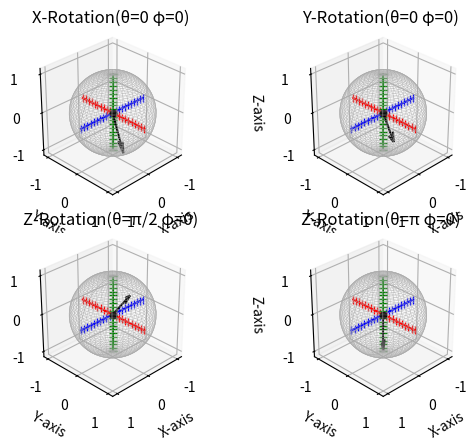

Python code for this plot: (Note: this script raises an exception after producing the figure.)
from mpl_toolkits.mplot3d import Axes3D
import matplotlib.pyplot as plt
import matplotlib.animation as animation
import numpy as np

fig = plt.figure()
ax1 = fig.add_subplot(2, 2, 1, projection = "3d", azim = 45, aspect='equal')
ax2 = fig.add_subplot(2, 2, 2, projection = "3d", azim = 45, aspect='equal')
ax3 = fig.add_subplot(2, 2, 3, projection = "3d", azim = 45, aspect='equal')
ax4 = fig.add_subplot(2, 2, 4, projection = "3d", azim = 45, aspect='equal')

def animate(i):
    u = np.linspace(0, 2 * np.pi, 100)
    v = np.linspace(0, np.pi, 100)
    x = np.outer(np.cos(u), np.sin(v))
    y = np.outer(np.sin(u), np.sin(v))
    z = np.outer(np.ones(np.size(u)), np.cos(v))

    scale = np.arange(-1.0,1.1,0.1)
    scale0 = np.zeros(len(scale))

    theta = 0
    phi = 0

    ax1.cla()
    ax1.plot_wireframe(x, y, z, color="darkgrey", linewidth=0.2)
    ax1.plot(scale,scale0,scale0, color="blue", marker="|")
    ax1.plot(scale0,scale,scale0, color="red", marker="|")
    ax1.plot(scale0,scale0,scale, color="green", marker="_")
    ax1.scatter(0,0,0, color="black")
    ax1.quiver(0,0,0,np.sin(theta)*np.cos(phi),-np.sin(theta)*np.sin(phi)*np.cos(i/10)-np.cos(theta)*np.sin(i/10),-np.sin(theta)*np.sin(phi)*np.sin(i/10)+np.cos(theta)*np.cos(i/10), color="black")
    ax1.set_xlabel("X-axis")
    ax1.set_ylabel("Y-axis")
    ax1.set_zlabel("Z-axis")
    ax1.set_title("X-Rotation(θ=0 φ=0)")

    theta = 0
    phi = 0

    ax2.cla()
    ax2.plot_wireframe(x, y, z, color="darkgrey", linewidth=0.2)
    ax2.plot(scale,scale0,scale0, color="blue", marker="|")
    ax2.plot(scale0,scale,scale0, color="red", marker="|")
    ax2.plot(scale0,scale0,scale, color="green", marker="_")
    ax2.scatter(0,0,0, color="black")
    ax2.quiver(0,0,0,-np.sin(theta)*np.cos(phi)*np.cos(i/10)+np.cos(theta)*np.sin(i/10),np.sin(theta)*np.sin(phi),np.sin(theta)*np.cos(phi)*np.sin(i/10)+np.cos(theta)*np.cos(i/10), color="black")
    ax2.set_xlabel("X-axis")
    ax2.set_ylabel("Y-axis")
    ax2.set_zlabel("Z-axis")
    ax2.set_title("Y-Rotation(θ=0 φ=0)")

    theta = np.pi/2
    phi = 0

    ax3.cla()
    ax3.plot_wireframe(x, y, z, color="darkgrey", linewidth=0.2)
    ax3.plot(scale,scale0,scale0, color="blue", marker="|")
    ax3.plot(scale0,scale,scale0, color="red", marker="|")
    ax3.plot(scale0,scale0,scale, color="green", marker="_")
    ax3.scatter(0,0,0, color="black")
    ax3.quiver(0,0,0,np.sin(theta)*np.cos(phi)*np.cos(i/10)+np.sin(theta)*np.sin(phi)*np.sin(i/10),np.sin(theta)*np.cos(phi)*np.sin(i/10)-np.sin(theta)*np.sin(phi)*np.cos(i/10),np.cos(theta), color="black")
    ax3.set_xlabel("X-axis")
    ax3.set_ylabel("Y-axis")
    ax3.set_zlabel("Z-axis")
    ax3.set_title("Z-Rotation(θ=π/2 φ=0)")

    theta = np.pi
    phi = 0

    ax4.cla()
    ax4.plot_wireframe(x, y, z, color="darkgrey", linewidth=0.2)
    ax4.plot(scale,scale0,scale0, color="blue", marker="|")
    ax4.plot(scale0,scale,scale0, color="red", marker="|")
    ax4.plot(scale0,scale0,scale, color="green", marker="_")
    ax4.scatter(0,0,0, color="black")
    ax4.quiver(0,0,0,np.sin(theta)*np.cos(phi)*np.cos(i/10)+np.sin(theta)*np.sin(phi)*np.sin(i/10),np.sin(theta)*np.cos(phi)*np.sin(i/10)-np.sin(theta)*np.sin(phi)*np.cos(i/10),np.cos(theta), color="black")
    ax4.set_xlabel("X-axis")
    ax4.set_ylabel("Y-axis")
    ax4.set_zlabel("Z-axis")
    ax4.set_title("Z-Rotation(θ=π φ=0)")

ani = animation.FuncAnimation(fig, animate, interval=10, frames = int(20*np.pi))
ani.save("blochSphere.gif", writer = 'imagemagick', dpi=350)
#plt.show()
